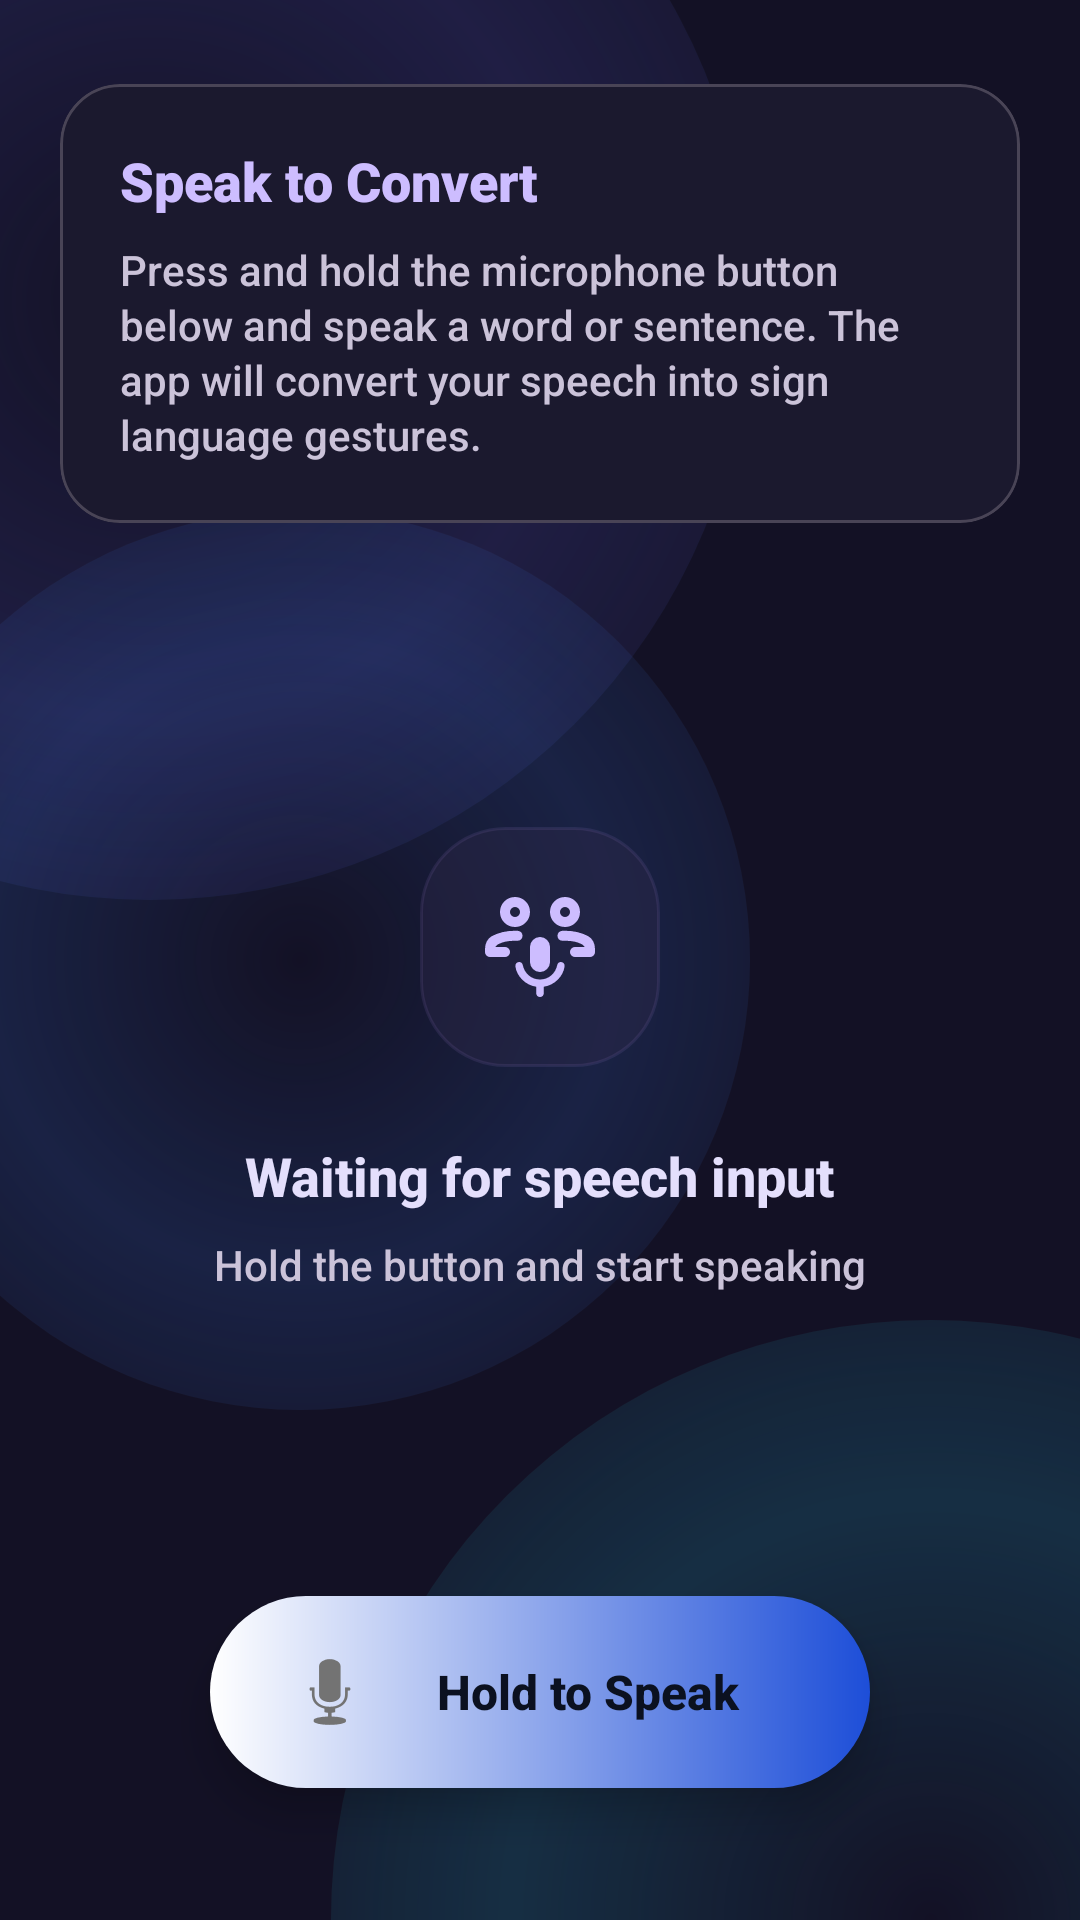

Write the Android layout XML for this screen, with the resource values it uses.
<!-- AndroidManifest.xml: application theme Theme.SignSpeak -->
<!-- res/layout/fragment_speech_to_gesture.xml -->
<?xml version="1.0" encoding="utf-8"?>
<androidx.constraintlayout.widget.ConstraintLayout
    xmlns:android="http://schemas.android.com/apk/res/android"
    xmlns:app="http://schemas.android.com/apk/res-auto"
    android:layout_width="match_parent"
    android:layout_height="match_parent"
    android:background="#131125">

    
    <View
        android:layout_width="400dp"
        android:layout_height="400dp"
        android:background="@drawable/bg_glow_ambient_indigo"
        app:layout_constraintTop_toTopOf="parent"
        app:layout_constraintStart_toStartOf="parent"
        android:translationX="-150dp"
        android:translationY="-100dp" />

    <View
        android:layout_width="400dp"
        android:layout_height="400dp"
        android:background="@drawable/bg_glow_ambient_cyan"
        app:layout_constraintBottom_toBottomOf="parent"
        app:layout_constraintEnd_toEndOf="parent"
        android:translationX="150dp"
        android:translationY="200dp" />

    <View
        android:layout_width="300dp"
        android:layout_height="300dp"
        android:background="@drawable/bg_glow_ambient_blue"
        app:layout_constraintTop_toTopOf="parent"
        app:layout_constraintBottom_toBottomOf="parent"
        app:layout_constraintStart_toStartOf="parent"
        app:layout_constraintEnd_toEndOf="parent"
        android:translationX="-80dp" />

    
    <androidx.constraintlayout.widget.ConstraintLayout
        android:layout_width="match_parent"
        android:layout_height="match_parent"
        android:padding="20dp">

        
        <com.google.android.material.card.MaterialCardView
            android:id="@+id/cardInstruction"
            android:layout_width="match_parent"
            android:layout_height="wrap_content"
            android:layout_marginTop="8dp"
            app:cardBackgroundColor="#1B192E"
            app:strokeColor="#494456"
            app:strokeWidth="1dp"
            app:cardCornerRadius="20dp"
            app:cardElevation="0dp"
            app:layout_constraintTop_toTopOf="parent"
            app:layout_constraintStart_toStartOf="parent"
            app:layout_constraintEnd_toEndOf="parent">

            <LinearLayout
                android:layout_width="match_parent"
                android:layout_height="wrap_content"
                android:orientation="vertical"
                android:padding="20dp">

                <TextView
                    android:layout_width="wrap_content"
                    android:layout_height="wrap_content"
                    android:text="Speak to Convert"
                    android:textColor="#CDBDFF"
                    android:textSize="18sp"
                    android:textStyle="bold"
                    android:fontFamily="sans-serif-black" />

                <TextView
                    android:layout_width="match_parent"
                    android:layout_height="wrap_content"
                    android:text="Press and hold the microphone button below and speak a word or sentence. The app will convert your speech into sign language gestures."
                    android:textColor="#CBC3D9"
                    android:textSize="14sp"
                    android:layout_marginTop="8dp"
                    android:lineSpacingExtra="2dp" />
            </LinearLayout>
        </com.google.android.material.card.MaterialCardView>

        
        <LinearLayout
            android:id="@+id/layoutPlaceholder"
            android:layout_width="match_parent"
            android:layout_height="wrap_content"
            android:orientation="vertical"
            android:gravity="center"
            app:layout_constraintTop_toBottomOf="@id/cardInstruction"
            app:layout_constraintBottom_toTopOf="@id/speakButton"
            app:layout_constraintStart_toStartOf="parent"
            app:layout_constraintEnd_toEndOf="parent">

            <ImageView
                android:layout_width="80dp"
                android:layout_height="80dp"
                android:src="@drawable/rounded_adaptive_audio_mic_24"
                app:tint="#CDBDFF"
                android:background="@drawable/bg_glass_card_v2"
                android:padding="20dp" />

            <TextView
                android:layout_width="wrap_content"
                android:layout_height="wrap_content"
                android:text="Waiting for speech input"
                android:textColor="#E4DFFC"
                android:textSize="18sp"
                android:textStyle="bold"
                android:layout_marginTop="24dp" />

            <TextView
                android:layout_width="wrap_content"
                android:layout_height="wrap_content"
                android:text="Hold the button and start speaking"
                android:textColor="#CBC3D9"
                android:textSize="14sp"
                android:layout_marginTop="8dp" />
        </LinearLayout>

        
        <LinearLayout
            android:id="@+id/layoutListening"
            android:layout_width="match_parent"
            android:layout_height="wrap_content"
            android:orientation="vertical"
            android:gravity="center"
            android:visibility="gone"
            app:layout_constraintTop_toBottomOf="@id/cardInstruction"
            app:layout_constraintBottom_toTopOf="@id/speakButton"
            app:layout_constraintStart_toStartOf="parent"
            app:layout_constraintEnd_toEndOf="parent">

            <FrameLayout
                android:layout_width="120dp"
                android:layout_height="120dp"
                android:clipChildren="false">

                
                <View
                    android:id="@+id/pulseCircleOuter"
                    android:layout_width="120dp"
                    android:layout_height="120dp"
                    android:layout_gravity="center"
                    android:background="@drawable/bg_cyan_circle"
                    android:alpha="0.2" />

                <View
                    android:id="@+id/pulseCircleInner"
                    android:layout_width="90dp"
                    android:layout_height="90dp"
                    android:layout_gravity="center"
                    android:background="@drawable/bg_cyan_circle"
                    android:alpha="0.4" />

                <ImageView
                    android:layout_width="60dp"
                    android:layout_height="60dp"
                    android:layout_gravity="center"
                    android:src="@drawable/rounded_adaptive_audio_mic_24"
                    app:tint="#CDBDFF"
                    android:background="@drawable/bg_glass_card_v2"
                    android:padding="12dp" />
            </FrameLayout>

            <TextView
                android:id="@+id/tvListeningStatus"
                android:layout_width="wrap_content"
                android:layout_height="wrap_content"
                android:text="Listening..."
                android:textColor="#CDBDFF"
                android:textSize="20sp"
                android:textStyle="bold"
                android:fontFamily="sans-serif-black"
                android:layout_marginTop="24dp" />
        </LinearLayout>

        
        <com.google.android.material.card.MaterialCardView
            android:id="@+id/cardResult"
            android:layout_width="match_parent"
            android:layout_height="0dp"
            android:layout_marginTop="24dp"
            android:layout_marginBottom="24dp"
            app:cardBackgroundColor="#2A273D"
            app:strokeColor="#494456"
            app:strokeWidth="1dp"
            app:cardCornerRadius="24dp"
            app:cardElevation="8dp"
            android:visibility="gone"
            app:layout_constraintTop_toBottomOf="@id/cardInstruction"
            app:layout_constraintBottom_toTopOf="@id/speakButton"
            app:layout_constraintStart_toStartOf="parent"
            app:layout_constraintEnd_toEndOf="parent">

            <LinearLayout
                android:layout_width="match_parent"
                android:layout_height="match_parent"
                android:orientation="vertical"
                android:padding="24dp"
                android:gravity="center_horizontal">

                <TextView
                    android:layout_width="wrap_content"
                    android:layout_height="wrap_content"
                    android:text="You said"
                    android:textColor="#CBC3D9"
                    android:textSize="14sp" />

                <TextView
                    android:id="@+id/tvRecognizedText"
                    android:layout_width="wrap_content"
                    android:layout_height="wrap_content"
                    android:text="SEARCHING..."
                    android:textColor="#CDBDFF"
                    android:textSize="26sp"
                    android:textStyle="bold"
                    android:fontFamily="sans-serif-black"
                    android:layout_marginTop="4dp"
                    android:textAlignment="center" />

                <TextView
                    android:layout_width="wrap_content"
                    android:layout_height="wrap_content"
                    android:text="Showing sign language gesture"
                    android:textColor="#CBC3D9"
                    android:textSize="14sp"
                    android:layout_marginTop="16dp"
                    android:layout_marginBottom="16dp" />

                <androidx.cardview.widget.CardView
                    android:layout_width="match_parent"
                    android:layout_height="0dp"
                    android:layout_weight="1"
                    app:cardCornerRadius="16dp"
                    app:cardBackgroundColor="#1B192E"
                    app:cardElevation="0dp">

                    <ImageView
                        android:id="@+id/gestureImageView"
                        android:layout_width="match_parent"
                        android:layout_height="match_parent"
                        android:scaleType="fitCenter" />
                </androidx.cardview.widget.CardView>
            </LinearLayout>
        </com.google.android.material.card.MaterialCardView>

        
        <androidx.appcompat.widget.AppCompatButton
            android:id="@+id/speakButton"
            android:layout_width="220dp"
            android:layout_height="64dp"
            android:text="Hold to Speak"
            android:textAllCaps="false"
            android:textSize="16sp"
            android:textStyle="bold"
            android:fontFamily="sans-serif-medium"
            android:drawableStart="@android:drawable/ic_btn_speak_now"
            android:paddingStart="24dp"
            android:paddingEnd="24dp"
            android:textColor="#0B1120"
            android:background="@drawable/bg_gradient_btn_primary"
            android:elevation="8dp"
            android:stateListAnimator="@null"
            app:layout_constraintBottom_toBottomOf="parent"
            app:layout_constraintStart_toStartOf="parent"
            app:layout_constraintEnd_toEndOf="parent"
            android:layout_marginBottom="24dp" />

    </androidx.constraintlayout.widget.ConstraintLayout>

</androidx.constraintlayout.widget.ConstraintLayout>
<!-- resources referenced by this layout -->
<resources>
  <!-- drawable bg_glass_card_v2 (drawable) -->
  <?xml version="1.0" encoding="utf-8"?>
  <shape xmlns:android="http://schemas.android.com/apk/res/android"
      android:shape="rectangle">
      <solid android:color="@color/colorGlassBackground" />
      <corners android:radius="28dp" />
      <stroke
          android:width="1dp"
          android:color="@color/colorGlassStroke" />
  </shape>
  <!-- drawable bg_glow_ambient_blue (drawable) -->
  <?xml version="1.0" encoding="utf-8"?>
  <shape xmlns:android="http://schemas.android.com/apk/res/android"
      android:shape="oval">
      <gradient
          android:centerColor="#263B82F6"
          android:endColor="@android:color/transparent"
          android:gradientRadius="70%p"
          android:type="radial" />
  </shape>
  <!-- drawable bg_glow_ambient_cyan (drawable) -->
  <?xml version="1.0" encoding="utf-8"?>
  <shape xmlns:android="http://schemas.android.com/apk/res/android"
      android:shape="oval">
      <gradient
          android:centerColor="#2622D3EE"
          android:endColor="@android:color/transparent"
          android:gradientRadius="70%p"
          android:type="radial" />
  </shape>
  <!-- drawable bg_glow_ambient_indigo (drawable) -->
  <?xml version="1.0" encoding="utf-8"?>
  <shape xmlns:android="http://schemas.android.com/apk/res/android"
      android:shape="oval">
      <gradient
          android:centerColor="#266366F1"
          android:endColor="@android:color/transparent"
          android:gradientRadius="70%p"
          android:type="radial" />
  </shape>
  <!-- drawable bg_gradient_btn_primary (drawable) -->
  <?xml version="1.0" encoding="utf-8"?>
  <shape xmlns:android="http://schemas.android.com/apk/res/android"
      android:shape="rectangle">
      <gradient
          android:angle="0"
          android:startColor="#FFFFFF"
          android:endColor="#1D4ED8"
          android:type="linear" />
      <corners android:radius="999dp" />
  </shape>
  <!-- drawable rounded_adaptive_audio_mic_24: vector/xml drawable (drawable, 2756 chars, omitted) -->
  <style name="Theme.SignSpeak" parent="Base.Theme.SignSpeak" />
  <color name="colorGlassBackground">#662D2A4A</color>
  <color name="colorGlassStroke">#1AB794F4</color>
  <style name="Base.Theme.SignSpeak" parent="Theme.Material3.DayNight.NoActionBar">
          <item name="colorPrimary">@color/colorPrimary</item>
          <item name="colorOnPrimary">@color/colorOnPrimary</item>
          <item name="colorPrimaryContainer">@color/colorPrimaryContainer</item>
          <item name="colorSecondary">@color/colorSecondary</item>
          <item name="colorSurface">@color/colorBackground</item>
          <item name="colorOnSurface">@color/colorOnSurface</item>
          <item name="colorSurfaceVariant">@color/colorSurfaceVariant</item>
          <item name="colorOnSurfaceVariant">@color/colorOnSurfaceVariant</item>
          <item name="colorOutline">@color/colorOutline</item>
          <item name="android:colorBackground">@color/colorBackground</item>
          <item name="android:statusBarColor">@color/colorBackground</item>
          <item name="android:navigationBarColor">@color/colorBackground</item>
          <item name="android:windowLightStatusBar">false</item>
          <item name="android:fontFamily">sans-serif-medium</item>
      </style>
  <color name="colorPrimary">#6366F1</color>
  <color name="colorOnPrimary">#0B1120</color>
  <color name="colorPrimaryContainer">#3730A3</color>
  <color name="colorSecondary">#3B82F6</color>
  <color name="colorBackground">#0B1120</color>
  <color name="colorOnSurface">#F8FAFC</color>
  <color name="colorSurfaceVariant">#1E293B</color>
  <color name="colorOnSurfaceVariant">#818CF8</color>
  <color name="colorOutline">#475569</color>
</resources>
